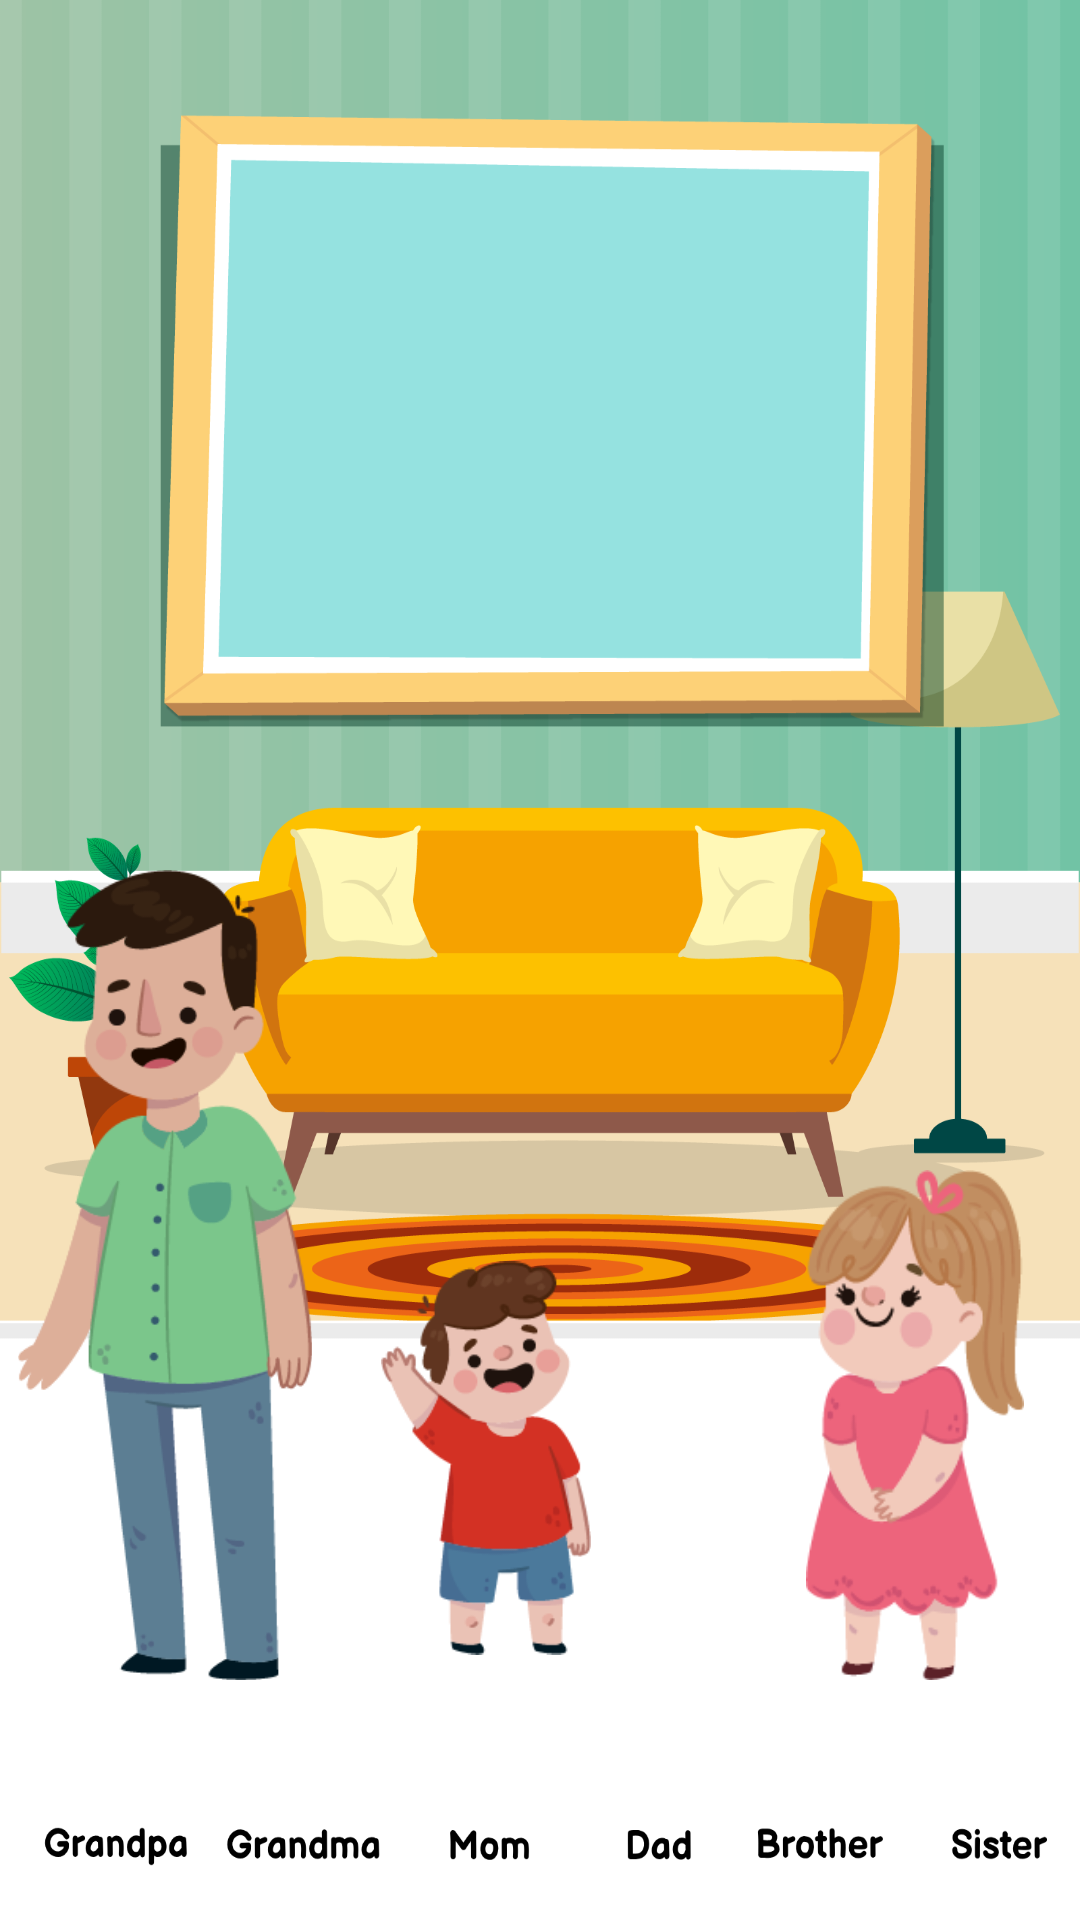

This screen was rendered from an Android layout file. Write that file and the resources it references.
<!-- AndroidManifest.xml: application theme AppTheme -->
<!-- res/layout/activity_game_rumah.xml -->
<?xml version="1.0" encoding="utf-8"?>
<RelativeLayout xmlns:android="http://schemas.android.com/apk/res/android"
    android:id="@+id/layout_pilihan"
    android:layout_width="match_parent"
    android:layout_height="match_parent"
    android:orientation="vertical"
    android:background="@drawable/img_level_rumah">


    <ImageView
        android:id="@+id/img_kakek_putih"
        android:layout_width="120dp"
        android:layout_height="230dp"
        android:layout_alignParentEnd="true"
        android:layout_alignParentBottom="true"
        android:layout_marginEnd="515dp"
        android:layout_marginBottom="865dp"
        android:contentDescription="@string/sebutan"
        android:src="@drawable/img_kakek_putih" />
    <ImageView
        android:id="@+id/img_adik_putih"
        android:layout_width="70dp"
        android:layout_height="150dp"
        android:layout_alignParentEnd="true"
        android:layout_alignParentBottom="true"
        android:layout_marginEnd="468dp"
        android:layout_marginBottom="860dp"
        android:contentDescription="@string/sebutan"
        android:src="@drawable/img_adik_putih" />
    <ImageView
        android:id="@+id/img_ibu_putih"
        android:layout_width="120dp"
        android:layout_height="240dp"
        android:layout_alignParentEnd="true"
        android:layout_alignParentBottom="true"
        android:layout_marginEnd="380dp"
        android:layout_marginBottom="865dp"
        android:contentDescription="@string/sebutan"
        android:src="@drawable/img_ibu_putih" />
    <ImageView
        android:id="@+id/img_nenek_putih"
        android:layout_width="110dp"
        android:layout_height="215dp"
        android:layout_alignParentEnd="true"
        android:layout_alignParentBottom="true"
        android:layout_marginEnd="155dp"
        android:layout_marginBottom="865dp"
        android:contentDescription="@string/sebutan"
        android:src="@drawable/img_nenek_putih" />
    <ImageView
        android:id="@+id/img_ayah_putih"
        android:layout_width="150dp"
        android:layout_height="270dp"
        android:layout_alignParentEnd="true"
        android:layout_alignParentBottom="true"
        android:layout_marginEnd="283dp"
        android:layout_marginBottom="865dp"
        android:contentDescription="@string/sebutan"
        android:src="@drawable/img_ayah_putih" />
    <ImageView
        android:id="@+id/img_kakak_putih"
        android:layout_width="90dp"
        android:layout_height="170dp"
        android:layout_alignParentEnd="true"
        android:layout_alignParentBottom="true"
        android:layout_marginEnd="230dp"
        android:layout_marginBottom="865dp"
        android:contentDescription="@string/sebutan"
        android:src="@drawable/img_kakak_putih" />


    <ImageView
            android:id="@+id/img_ayah"
            android:layout_width="150dp"
            android:layout_height="270dp"
            android:layout_alignParentEnd="true"
            android:layout_alignParentBottom="true"
            android:layout_marginEnd="250dp"
            android:layout_marginBottom="80dp"
            android:src="@drawable/img_ayah"
            android:contentDescription="@string/sebutan"/>

        <ImageView
            android:id="@+id/img_kakak"
            android:layout_width="90dp"
            android:layout_height="170dp"
            android:layout_alignParentEnd="true"
            android:layout_alignParentBottom="true"
            android:layout_marginEnd="10dp"
            android:layout_marginBottom="80dp"
            android:contentDescription="@string/sebutan"
            android:src="@drawable/img_kakak" />

        <ImageView
            android:id="@+id/img_ibu"
            android:layout_width="120dp"
            android:layout_height="240dp"
            android:layout_alignParentEnd="true"
            android:layout_alignParentBottom="true"
            android:layout_marginEnd="390dp"
            android:layout_marginBottom="80dp"
            android:contentDescription="@string/sebutan"
            android:src="@drawable/img_ibu" />

    <ImageView
        android:id="@+id/img_adik"
        android:layout_width="70dp"
        android:layout_height="150dp"
        android:layout_alignParentEnd="true"
        android:layout_alignParentBottom="true"
        android:layout_marginEnd="163dp"
        android:layout_marginBottom="79dp"
        android:contentDescription="@string/sebutan"
        android:src="@drawable/img_adik" />

    <ImageView
            android:id="@+id/img_kakek"
            android:layout_width="120dp"
            android:layout_height="230dp"
            android:layout_alignParentEnd="true"
            android:layout_alignParentBottom="true"
            android:layout_marginEnd="655dp"
            android:layout_marginBottom="80dp"
            android:contentDescription="@string/sebutan"
            android:src="@drawable/img_kakek" />

        <ImageView
            android:id="@+id/img_nenek"
            android:layout_width="110dp"
            android:layout_height="215dp"
            android:layout_alignParentEnd="true"
            android:layout_alignParentBottom="true"
            android:layout_marginEnd="525dp"
            android:layout_marginBottom="80dp"
            android:contentDescription="@string/sebutan"
            android:src="@drawable/img_nenek" />

</RelativeLayout>
<!-- resources referenced by this layout -->
<resources>
  <!-- drawable img_adik: png bitmap (drawable, 17410 bytes) -->
  <!-- drawable img_adik_putih: png bitmap (drawable, 5723 bytes) -->
  <!-- drawable img_ayah: png bitmap (drawable, 31281 bytes) -->
  <!-- drawable img_ayah_putih: png bitmap (drawable, 11702 bytes) -->
  <!-- drawable img_ibu: png bitmap (drawable, 34885 bytes) -->
  <!-- drawable img_ibu_putih: png bitmap (drawable, 11981 bytes) -->
  <!-- drawable img_kakak: png bitmap (drawable, 23161 bytes) -->
  <!-- drawable img_kakak_putih: png bitmap (drawable, 6170 bytes) -->
  <!-- drawable img_kakek: png bitmap (drawable, 35386 bytes) -->
  <!-- drawable img_kakek_putih: png bitmap (drawable, 10824 bytes) -->
  <!-- drawable img_level_rumah: png bitmap (drawable, 150793 bytes) -->
  <!-- drawable img_nenek: png bitmap (drawable, 31746 bytes) -->
  <!-- drawable img_nenek_putih: png bitmap (drawable, 10076 bytes) -->
  <string name="sebutan">Pronoun</string>
  <style name="AppTheme" parent="Theme.AppCompat.Light.NoActionBar">
          
          <item name="colorPrimary">@color/colorPrimary</item>
          <item name="colorPrimaryDark">@color/colorPrimaryDark</item>
          <item name="colorAccent">@color/colorAccent</item>
          <item name="android:windowAnimationStyle">@style/CustomActivityTransition</item>
          <item name="android:fontFamily">@font/balsamic_bold</item>
      </style>
  <color name="colorPrimary">#89C4EE</color>
  <color name="colorPrimaryDark">#84BDF0</color>
  <color name="colorAccent">#B0D85A</color>
  <style name="CustomActivityTransition" parent="android:Animation.Activity">
          <item name="android:activityOpenEnterAnimation">@anim/slide_in_right</item>
          <item name="android:activityOpenExitAnimation">@anim/slide_out_left</item>
          <item name="android:activityCloseEnterAnimation">@anim/slide_in_left</item>
          <item name="android:activityCloseExitAnimation">@anim/slide_out_right</item>
      </style>
</resources>
